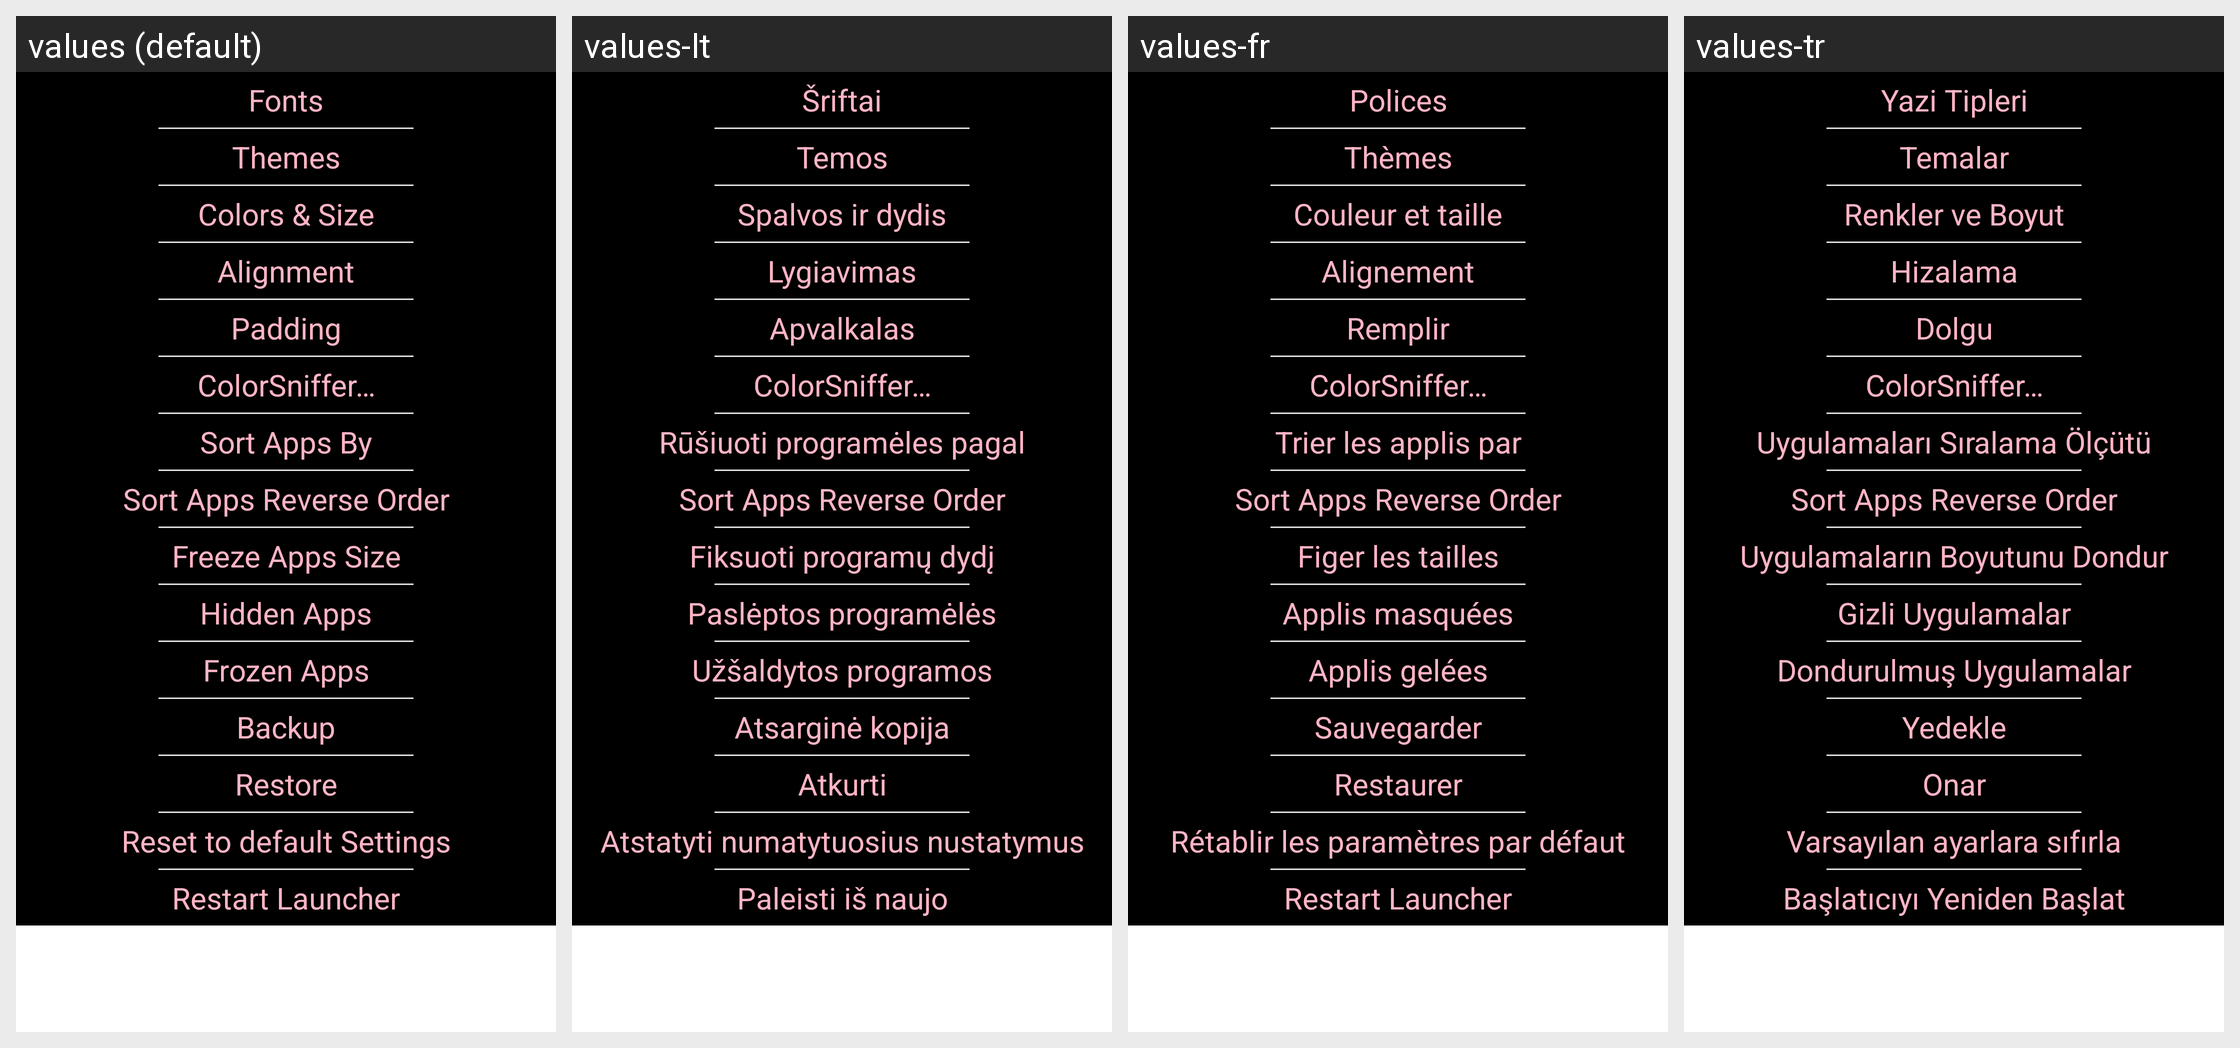

Translations of the strings shown on this Android screen, per locale in the grid:
Android screen res/layout/dialog_global_settings.xml rendered under 4 locales, left to right: values (default), values-lt, values-fr, values-tr. Device: Nexus 5 (rendered at 1080×1920; each locale shown at half size, 540×960, under a caption strip naming it); theme Wallpaper.
Other locales in the repository, not shown: values-da, values-de, values-eo, values-es, values-es-rMX, values-fa, values-hr, values-hu, values-it, values-nb-rNO, values-nl, values-pl, values-pt-rBR, values-ro, values-ru, values-sk, values-uk, values-zh-rCN, values-zh-rTW.
Strings drawn on this screen, with the default value and each locale's value (text and hints the layout hard-codes, and strings that could not be matched under every locale, appear in the picture but are not listed):

fonts
  values: Fonts
  values-lt: Šriftai
  values-fr: Polices
  values-tr: Yazi Tipleri

themes
  values: Themes
  values-lt: Temos
  values-fr: Thèmes
  values-tr: Temalar

color_for_this_entry
  values: Colors & Size
  values-lt: Spalvos ir dydis
  values-fr: Couleur et taille
  values-tr: Renkler ve Boyut

alignment
  values: Alignment
  values-lt: Lygiavimas
  values-fr: Alignement
  values-tr: Hizalama

padding
  values: Padding
  values-lt: Apvalkalas
  values-fr: Remplir
  values-tr: Dolgu

customize_with_color_sniffer
  values: ColorSniffer…
  values-lt: ColorSniffer…  [not translated; the default value is used]
  values-fr: ColorSniffer…
  values-tr: ColorSniffer…  [not translated; the default value is used]

sort_apps_by
  values: Sort Apps By
  values-lt: Rūšiuoti programėles pagal
  values-fr: Trier les applis par
  values-tr: Uygulamaları Sıralama Ölçütü

sort_apps_reverse
  values: Sort Apps Reverse Order
  values-lt: Sort Apps Reverse Order  [not translated; the default value is used]
  values-fr: Sort Apps Reverse Order  [not translated; the default value is used]
  values-tr: Sort Apps Reverse Order  [not translated; the default value is used]

freeze_apps_size
  values: Freeze Apps Size
  values-lt: Fiksuoti programų dydį
  values-fr: Figer les tailles
  values-tr: Uygulamaların Boyutunu Dondur

hidden_apps
  values: Hidden Apps
  values-lt: Paslėptos programėlės
  values-fr: Applis masquées
  values-tr: Gizli Uygulamalar

frozen_apps
  values: Frozen Apps
  values-lt: Užšaldytos programos
  values-fr: Applis gelées
  values-tr: Dondurulmuş Uygulamalar

backup
  values: Backup
  values-lt: Atsarginė kopija
  values-fr: Sauvegarder
  values-tr: Yedekle

restore
  values: Restore
  values-lt: Atkurti
  values-fr: Restaurer
  values-tr: Onar

reset_to_default_settings
  values: Reset to default Settings
  values-lt: Atstatyti numatytuosius nustatymus
  values-fr: Rétablir les paramètres par défaut
  values-tr: Varsayılan ayarlara sıfırla

restart_launcher
  values: Restart Launcher
  values-lt: Paleisti iš naujo
  values-fr: Restart Launcher  [not translated; the default value is used]
  values-tr: Başlatıcıyı Yeniden Başlat
